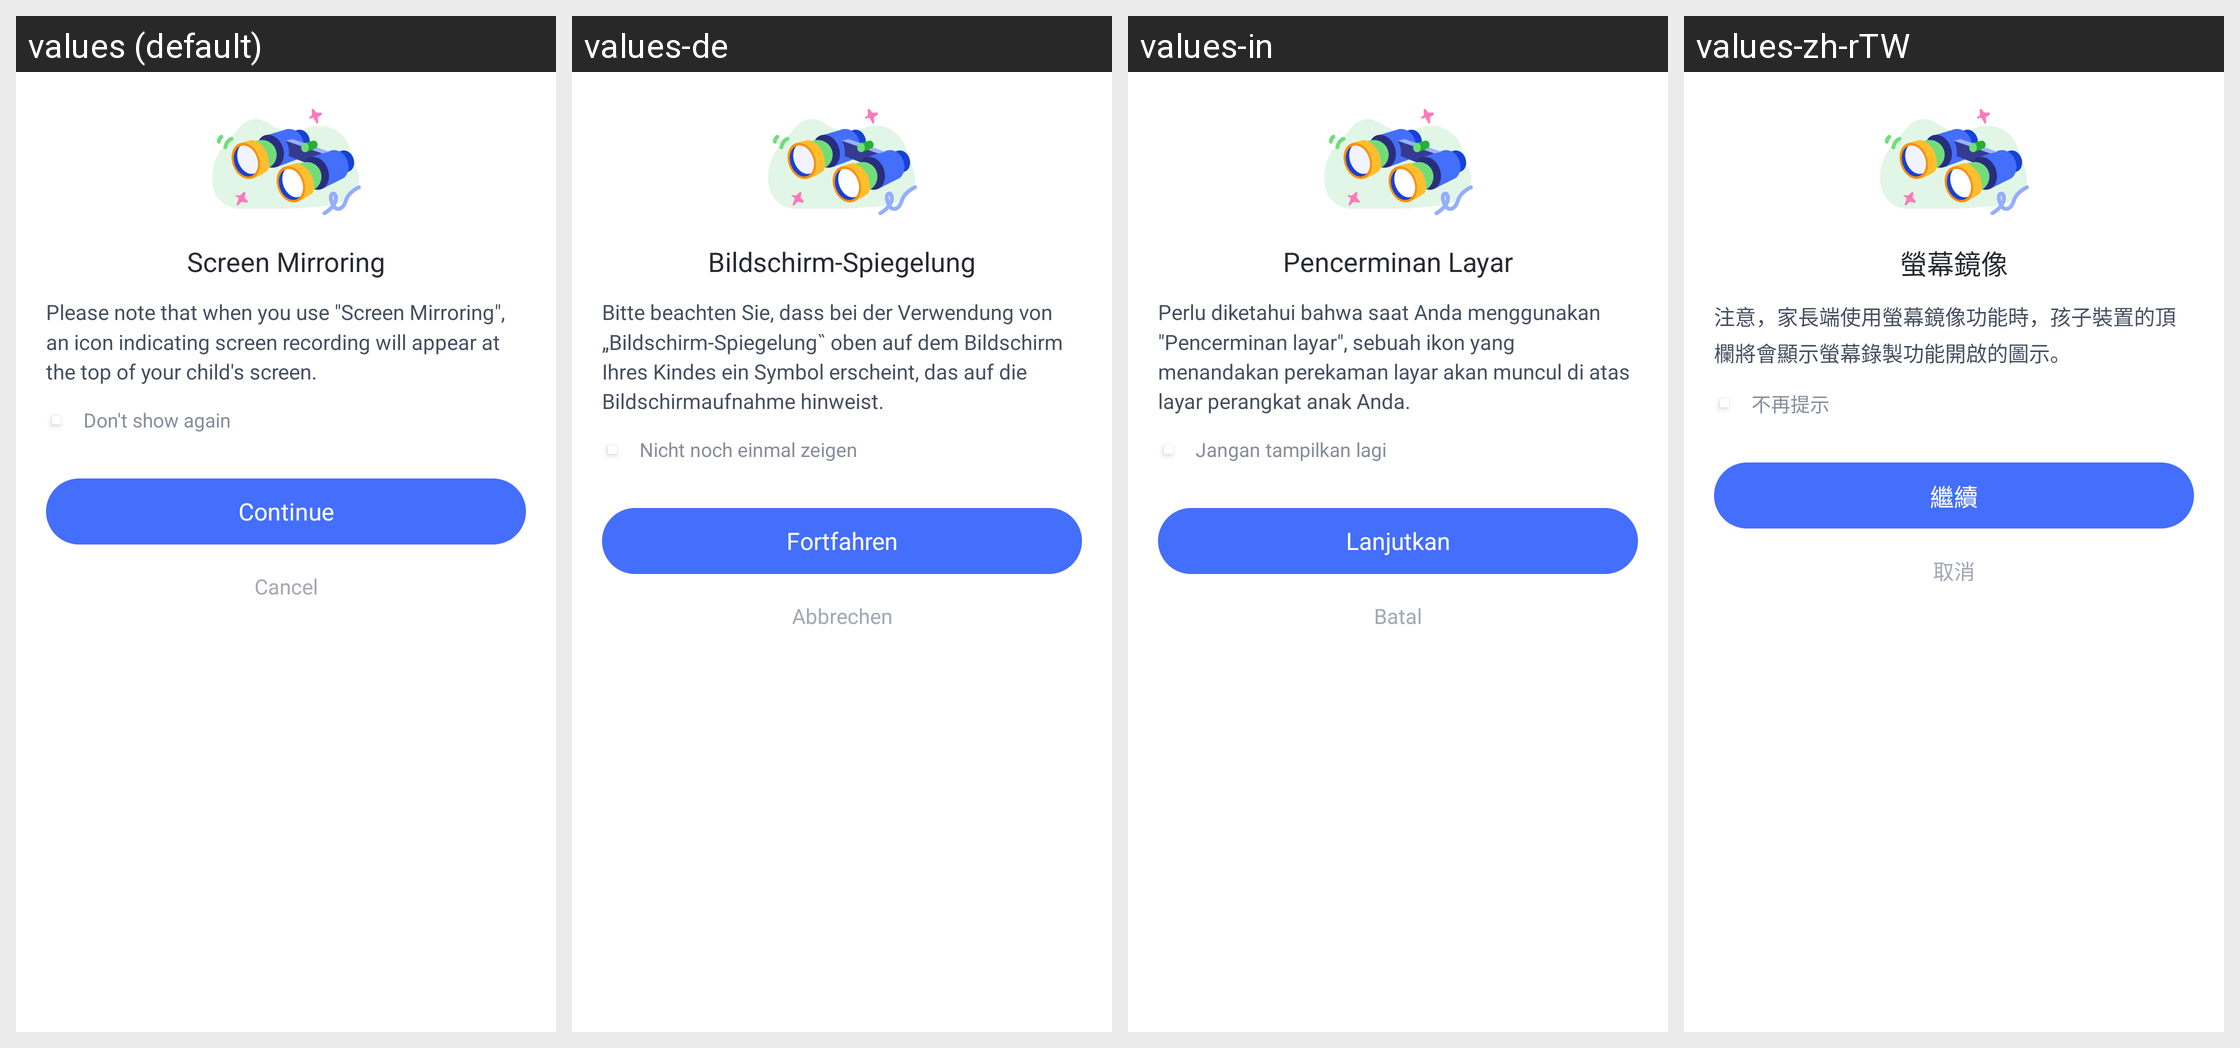

Translations of the strings shown on this Android screen, per locale in the grid:
Android screen res/layout/parent_webrtc_vds_msg_dlg.xml rendered under 4 locales, left to right: values (default), values-de, values-in, values-zh-rTW. Device: Nexus 5 (rendered at 1080×1920; each locale shown at half size, 540×960, under a caption strip naming it); theme AppTheme.
Other locales in the repository, not shown: values-af, values-am, values-ar, values-as, values-az, values-be, values-bg, values-bn, values-bs, values-ca, values-cs, values-da, values-el, values-en-rCA, values-en-rGB, values-en-rIN, values-en-rXC, values-es, values-es-rUS, values-et, values-eu, values-fa, values-fi, values-fr, values-fr-rCA, values-gl, values-gu, values-hr, values-hu, values-hy, values-is, values-it, values-iw, values-ja, values-ka, values-kk, values-km, values-kn, values-ko, values-ky, values-lo, values-lt, values-lv, values-mk, values-ml, values-mn, values-mr, values-ms, values-my, values-nb, values-ne, values-nl, values-or, values-pa, values-pl, values-pt, values-pt-rBR, values-pt-rPT, values-ro, values-ru, values-si, values-sk, values-sl, values-sq, values-sr, values-sv, values-sw, values-ta, values-te, values-th, values-tl, values-tr, values-uk, values-ur, values-uz, values-vi, values-zh-rCN, values-zh-rHK, values-zu.
Strings drawn on this screen, with the default value and each locale's value (text and hints the layout hard-codes, and strings that could not be matched under every locale, appear in the picture but are not listed):

Parent_Device_Screenshot_Title
  values: Screen Mirroring
  values-de: Bildschirm-Spiegelung
  values-in: Pencerminan Layar
  values-zh-rTW: 螢幕鏡像

Parent_Device_Screenshot_Subtitle
  values: Please note that when you use "Screen Mirroring", an icon indicating screen recording will appear at the top of your child's screen.
  values-de: Bitte beachten Sie, dass bei der Verwendung von „Bildschirm-Spiegelung‶ oben auf dem Bildschirm Ihres Kindes ein Symbol erscheint, das auf die Bildschirmaufnahme hinweist.
  values-in: Perlu diketahui bahwa saat Anda menggunakan "Pencerminan layar", sebuah ikon yang menandakan perekaman layar akan muncul di atas layar perangkat anak Anda.
  values-zh-rTW: 注意，家長端使用螢幕鏡像功能時，孩子裝置的頂欄將會顯示螢幕錄製功能開啟的圖示。

Parent_No_prompt
  values: Don't show again
  values-de: Nicht noch einmal zeigen
  values-in: Jangan tampilkan lagi
  values-zh-rTW: 不再提示

Common_continue_button
  values: Continue
  values-de: Fortfahren
  values-in: Lanjutkan
  values-zh-rTW: 繼續

Common_Cancel
  values: Cancel
  values-de: Abbrechen
  values-in: Batal
  values-zh-rTW: 取消
